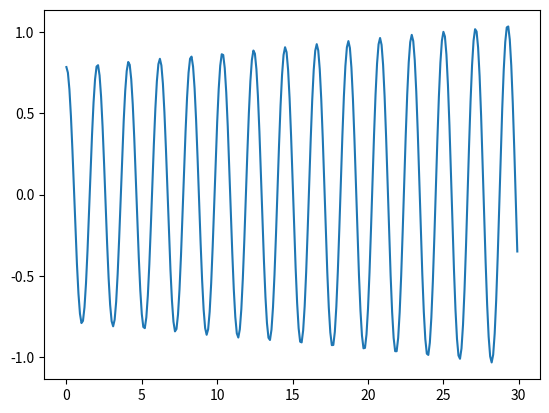

Write the Python code that produced this figure.
# [redacted]
# [redacted]

from numpy import sin, pi

class pendulum:
    #Initialize data
    def __init__(self, l, theta, omega, tMax=30, dt=0.1, g=9.8):
        self.g = g
        self.l = l
        self.theta = [theta]
        self.omega = [omega]
        self.dt = dt
        self.tMax = tMax
    
    # Use the 2nd order Runge-Kutta method to step through theta over time
    def RK2(self):
        from numpy import arange
        
        self.time = arange(0,self.tMax,self.dt)
        
        for t in self.time: # Use the 2nd order Runge-Kutta Method
            thetaHalf = self.theta[-1] + self.dt/2 * self.omega[-1]
            omegaHalf = self.omega[-1] - self.dt/2 * self.g/self.l * sin(self.theta[-1])
            self.theta.append(self.theta[-1] + self.dt * omegaHalf)
            self.omega.append(self.omega[-1] - self.dt * self.g/self.l * sin(thetaHalf))
    
    # Plot theta over time
    def Plot(self):
        from matplotlib import pyplot as plt
        
        plt.plot(self.time, self.theta[:-1])
        plt.show()
    
l = 1
theta = pi/4
omega = 0
Pend = pendulum(l,theta,omega)
Pend.RK2()
Pend.Plot()

# The 2nd Order Runge-Kutta Method does not conserve energy
# as the plot clearly shows increasing energy over time